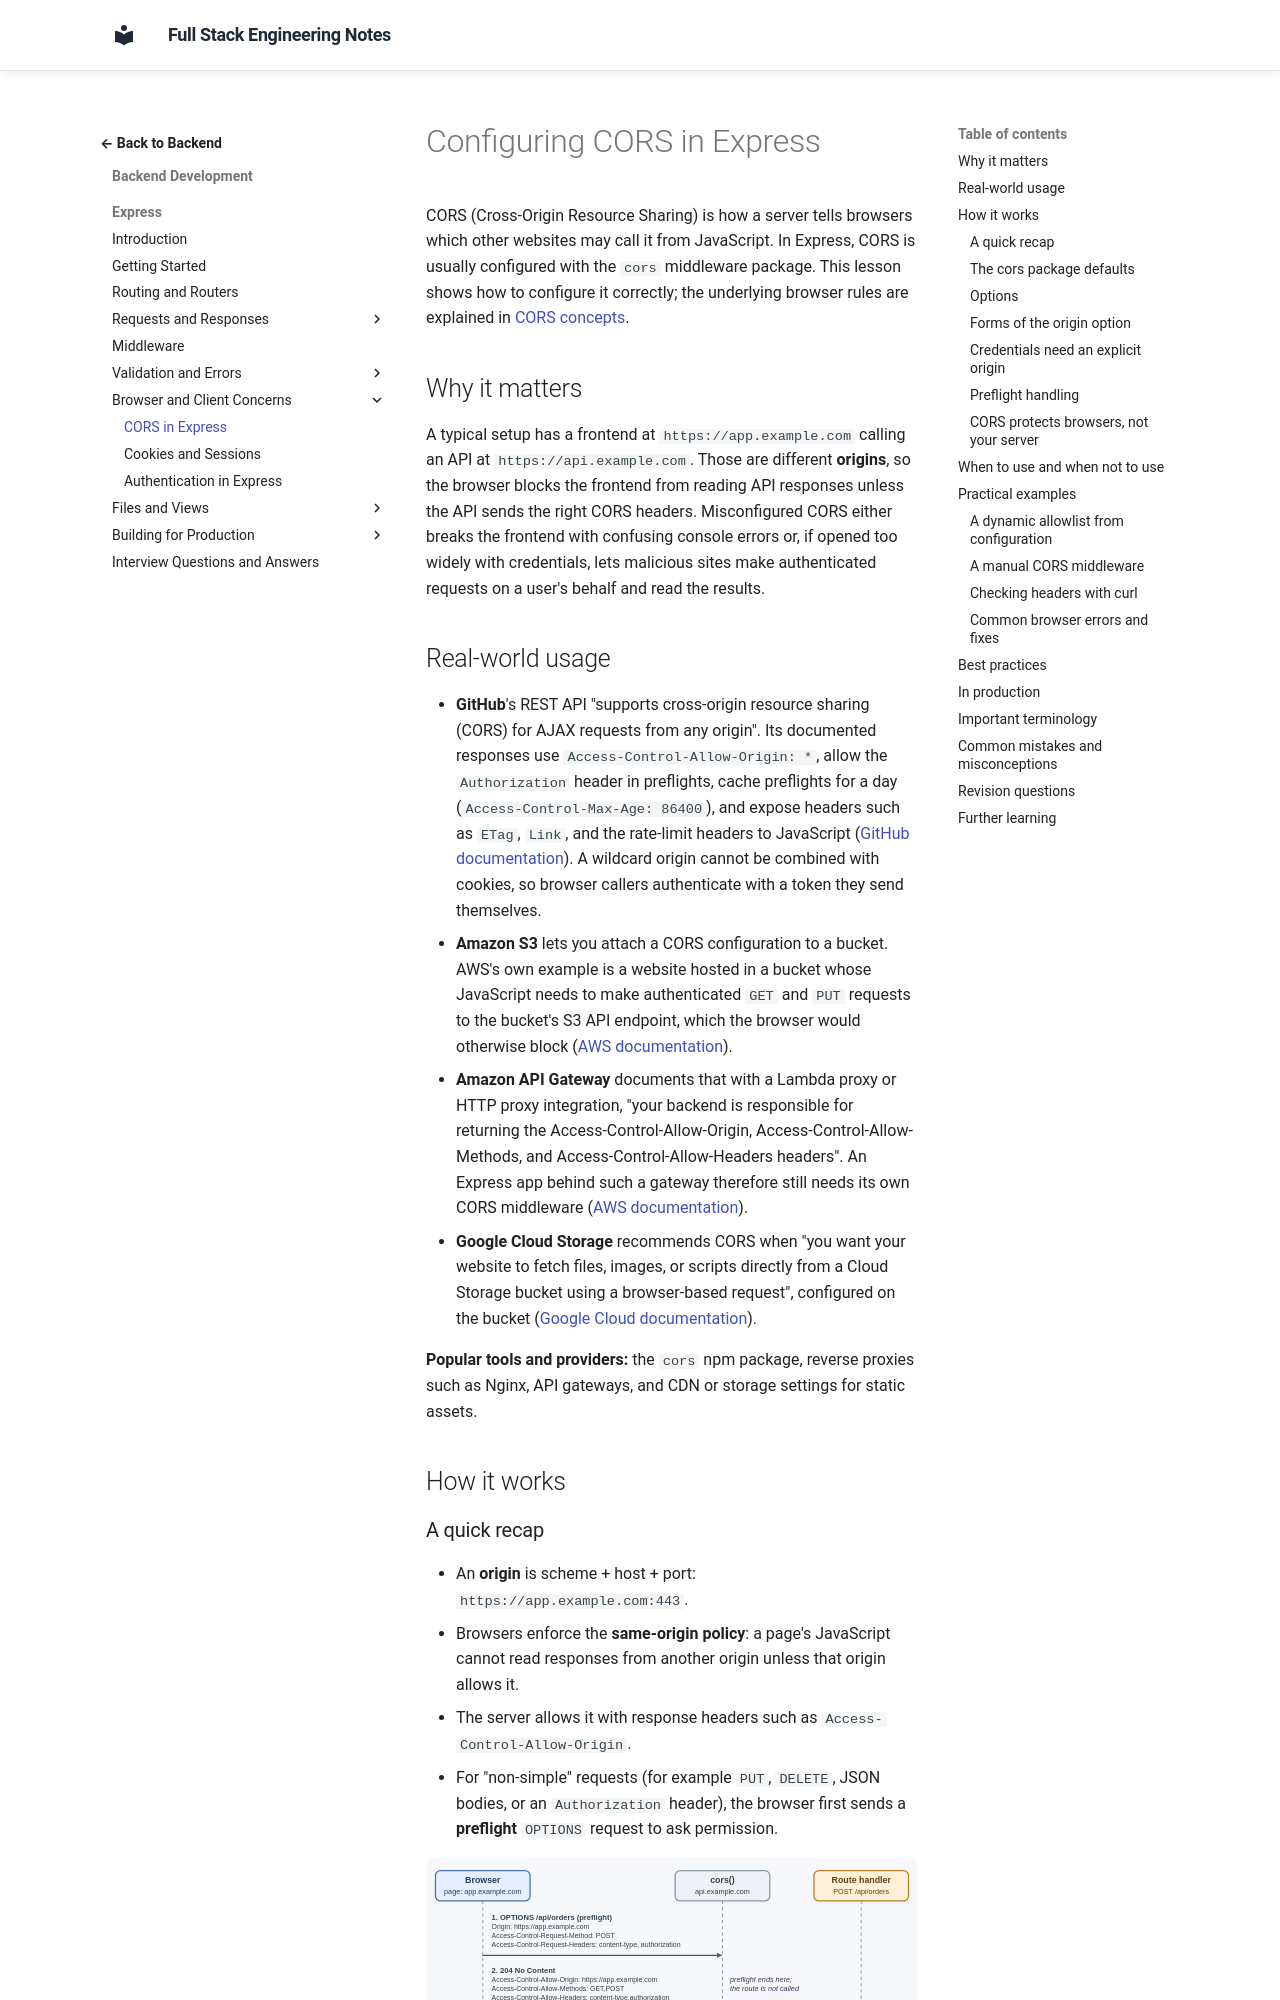

repository: murthy-satti/fullstack-notes · page: 03-backend-development/express/cors-in-express/index.html · generator: mkdocs

# Configuring CORS in Express

CORS (Cross-Origin Resource Sharing) is how a server tells browsers which
other websites may call it from JavaScript. In Express, CORS is usually
configured with the `cors` middleware package. This lesson shows how to
configure it correctly; the underlying browser rules are explained in
[CORS concepts](../backend-concepts/cors.md).

## Why it matters

A typical setup has a frontend at `https://app.example.com` calling an API
at `https://api.example.com`. Those are different **origins**, so the
browser blocks the frontend from reading API responses unless the API
sends the right CORS headers. Misconfigured CORS either breaks the
frontend with confusing console errors or, if opened too widely with
credentials, lets malicious sites make authenticated requests on a user's
behalf and read the results.

## Real-world usage

- **GitHub**'s REST API "supports cross-origin resource sharing (CORS) for
  AJAX requests from any origin". Its documented responses use
  `Access-Control-Allow-Origin: *`, allow the `Authorization` header in
  preflights, cache preflights for a day (`Access-Control-Max-Age:
  86400`), and expose headers such as `ETag`, `Link`, and the rate-limit
  headers to JavaScript
  ([GitHub documentation](https://docs.github.com/en/rest/using-the-rest-api/using-cors-and-jsonp-to-make-cross-origin-requests)).
  A wildcard origin cannot be combined with cookies, so browser callers
  authenticate with a token they send themselves.
- **Amazon S3** lets you attach a CORS configuration to a bucket. AWS's own
  example is a website hosted in a bucket whose JavaScript needs to make
  authenticated `GET` and `PUT` requests to the bucket's S3 API endpoint,
  which the browser would otherwise block
  ([AWS documentation](https://docs.aws.amazon.com/AmazonS3/latest/userguide/cors.html)).
- **Amazon API Gateway** documents that with a Lambda proxy or HTTP proxy
  integration, "your backend is responsible for returning the
  Access-Control-Allow-Origin, Access-Control-Allow-Methods, and
  Access-Control-Allow-Headers headers". An Express app behind such a
  gateway therefore still needs its own CORS middleware
  ([AWS documentation](https://docs.aws.amazon.com/apigateway/latest/developerguide/how-to-cors.html)).
- **Google Cloud Storage** recommends CORS when "you want your website to
  fetch files, images, or scripts directly from a Cloud Storage bucket
  using a browser-based request", configured on the bucket
  ([Google Cloud documentation](https://cloud.google.com/storage/docs/cross-origin)).

**Popular tools and providers:** the `cors` npm package, reverse proxies
such as Nginx, API gateways, and CDN or storage settings for static assets.

## How it works
